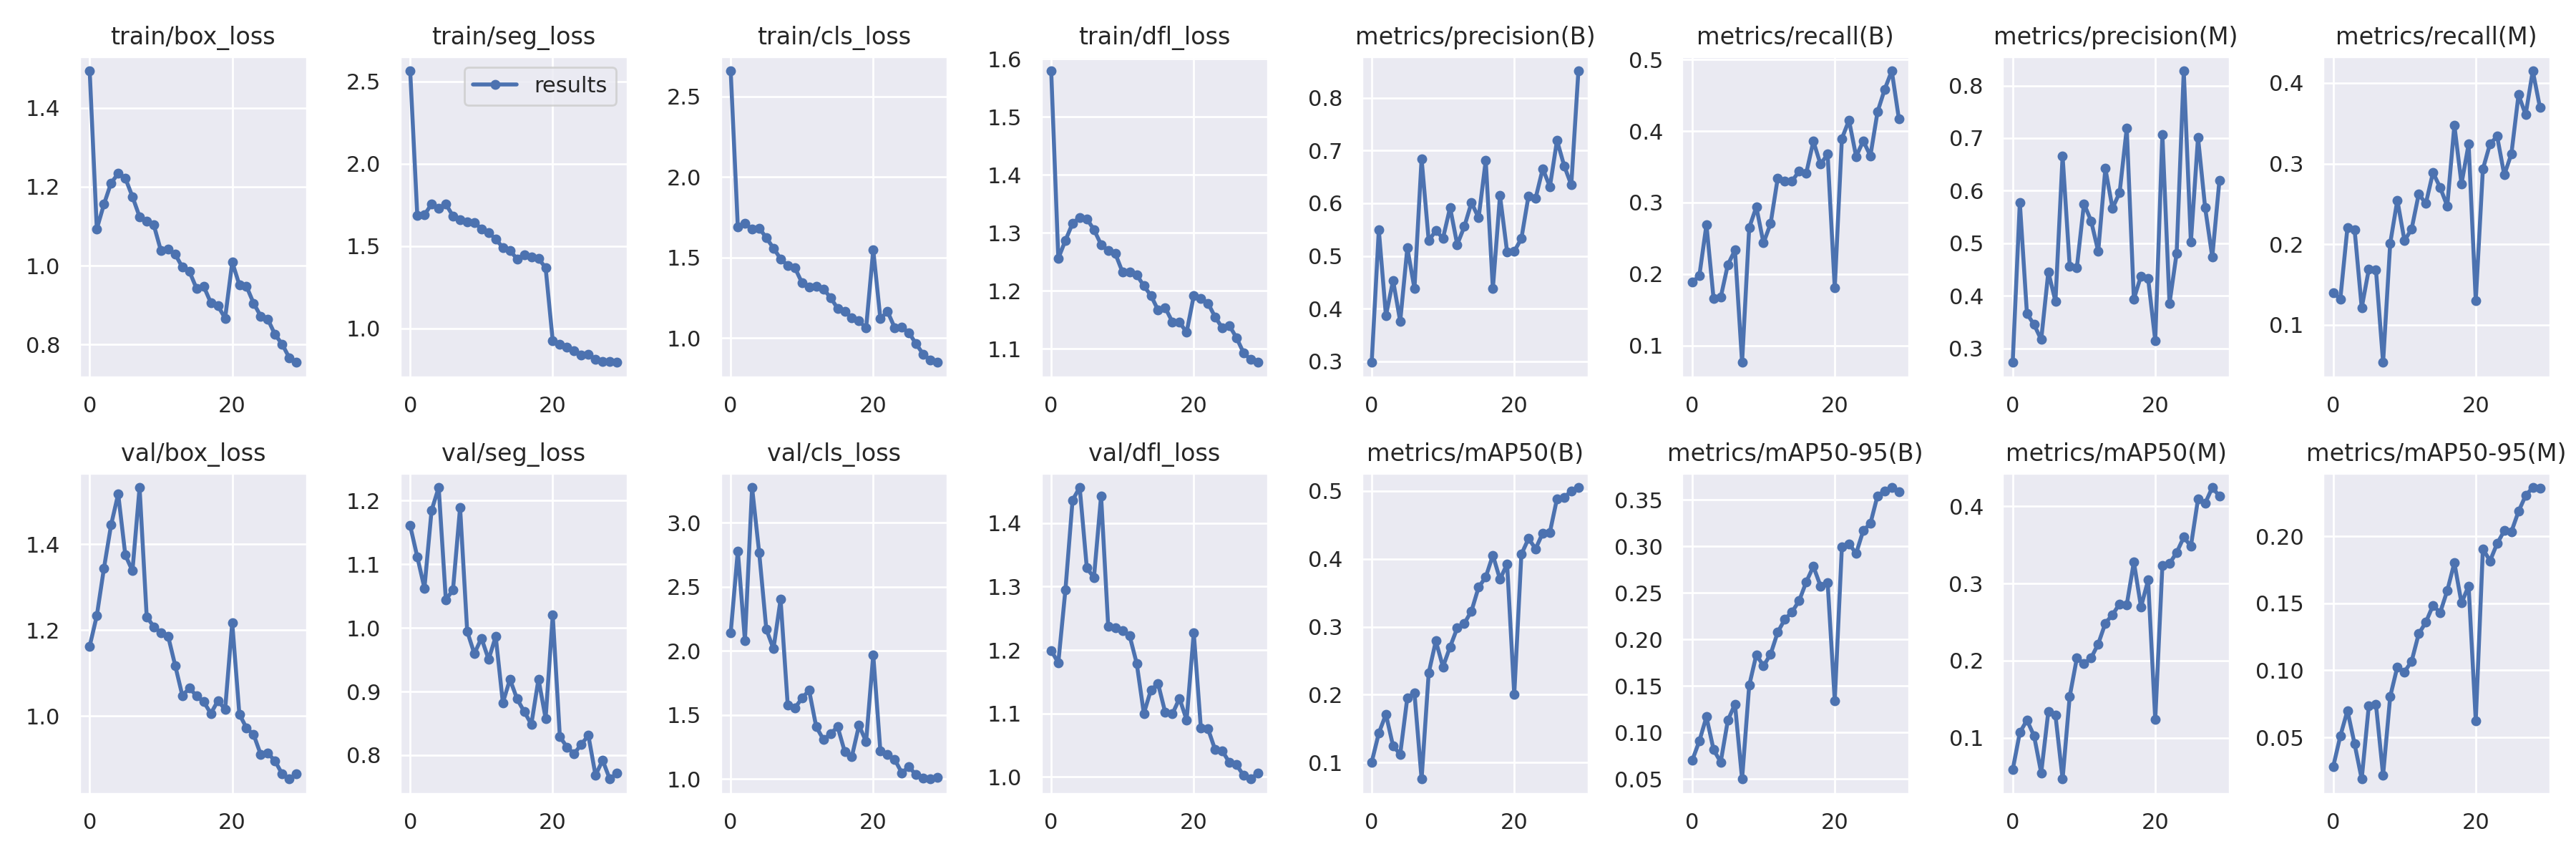

The file beside this chart, header and first rows:
epoch, train/box_loss, train/seg_loss, train/cls_loss, train/dfl_loss, metrics/precision(B), metrics/recall(B), metrics/mAP50(B), metrics/mAP50-95(B), metrics/precision(M), metrics/recall(M), metrics/mAP50(M), metrics/mAP50-95(M), val/box_loss, val/seg_loss, val/cls_loss, val/dfl_loss, lr/pg0, lr/pg1, lr/pg2
0, 1.494, 2.565, 2.658, 1.579, 0.2979, 0.1885, 0.1006, 0.06988, 0.2734, 0.1397, 0.05855, 0.02811, 1.163, 1.161, 2.138, 1.199, 0.07029, 0.003302, 0.003302
1, 1.093, 1.684, 1.69, 1.256, 0.5493, 0.1974, 0.1435, 0.09077, 0.5776, 0.1323, 0.1068, 0.05101, 1.234, 1.111, 2.779, 1.18, 0.04007, 0.006416, 0.006416
2, 1.155, 1.69, 1.711, 1.287, 0.3864, 0.2691, 0.1712, 0.1168, 0.3659, 0.2209, 0.1229, 0.07, 1.344, 1.063, 2.079, 1.295, 0.009628, 0.00931, 0.00931
3, 1.21, 1.755, 1.676, 1.316, 0.4536, 0.1655, 0.1243, 0.08148, 0.3454, 0.2183, 0.1025, 0.0451, 1.445, 1.185, 3.274, 1.436, 0.00901, 0.00901, 0.00901
4, 1.233, 1.729, 1.683, 1.327, 0.3757, 0.1673, 0.1123, 0.06823, 0.3167, 0.1213, 0.05459, 0.01894, 1.517, 1.221, 2.764, 1.456, 0.00901, 0.00901, 0.00901
5, 1.222, 1.756, 1.623, 1.324, 0.515, 0.213, 0.1956, 0.113, 0.4455, 0.1691, 0.1341, 0.07377, 1.375, 1.044, 2.167, 1.329, 0.00868, 0.00868, 0.00868
6, 1.175, 1.683, 1.558, 1.305, 0.4381, 0.2334, 0.2023, 0.1305, 0.3895, 0.168, 0.1292, 0.07451, 1.338, 1.059, 2.015, 1.314, 0.00835, 0.00835, 0.00835
7, 1.124, 1.658, 1.492, 1.28, 0.6843, 0.0763, 0.07583, 0.05, 0.6657, 0.05357, 0.04667, 0.02191, 1.532, 1.189, 2.4, 1.443, 0.00802, 0.00802, 0.00802
8, 1.113, 1.649, 1.451, 1.269, 0.5288, 0.2649, 0.2322, 0.1507, 0.4567, 0.2013, 0.1537, 0.08054, 1.231, 0.9946, 1.579, 1.237, 0.00769, 0.00769, 0.00769
9, 1.103, 1.645, 1.437, 1.264, 0.5481, 0.2939, 0.2791, 0.1837, 0.4536, 0.2547, 0.2031, 0.1026, 1.208, 0.9595, 1.553, 1.235, 0.00736, 0.00736, 0.00736
10, 1.038, 1.605, 1.344, 1.232, 0.5334, 0.2434, 0.2411, 0.1715, 0.5753, 0.2045, 0.1962, 0.09883, 1.194, 0.9838, 1.629, 1.23, 0.00703, 0.00703, 0.00703
11, 1.042, 1.583, 1.315, 1.232, 0.5918, 0.2705, 0.2706, 0.1842, 0.5426, 0.2188, 0.2034, 0.1068, 1.186, 0.9505, 1.692, 1.223, 0.0067, 0.0067, 0.0067
12, 1.029, 1.542, 1.32, 1.227, 0.5215, 0.3342, 0.2981, 0.2079, 0.4846, 0.2623, 0.2216, 0.1273, 1.117, 0.9865, 1.407, 1.179, 0.00637, 0.00637, 0.00637
13, 0.9962, 1.492, 1.306, 1.208, 0.5558, 0.3302, 0.3052, 0.2218, 0.6422, 0.2505, 0.2485, 0.1359, 1.047, 0.8824, 1.309, 1.1, 0.00604, 0.00604, 0.00604
14, 0.9848, 1.473, 1.252, 1.192, 0.6014, 0.33, 0.3232, 0.2296, 0.5666, 0.289, 0.2595, 0.1485, 1.065, 0.9192, 1.351, 1.137, 0.00571, 0.00571, 0.00571
15, 0.9418, 1.422, 1.185, 1.166, 0.5722, 0.3439, 0.3583, 0.2416, 0.5964, 0.2705, 0.2734, 0.1431, 1.046, 0.8884, 1.408, 1.147, 0.00538, 0.00538, 0.00538
16, 0.9473, 1.448, 1.168, 1.171, 0.6811, 0.341, 0.3732, 0.2618, 0.7188, 0.2475, 0.2722, 0.1594, 1.033, 0.8684, 1.213, 1.101, 0.00505, 0.00505, 0.00505
17, 0.9058, 1.433, 1.125, 1.146, 0.4379, 0.3859, 0.4056, 0.2787, 0.3939, 0.3475, 0.3279, 0.1803, 1.005, 0.8486, 1.175, 1.099, 0.00472, 0.00472, 0.00472
18, 0.8978, 1.424, 1.107, 1.146, 0.6146, 0.3537, 0.37, 0.2576, 0.4379, 0.275, 0.2695, 0.1502, 1.036, 0.9195, 1.417, 1.124, 0.00439, 0.00439, 0.00439
19, 0.8665, 1.369, 1.063, 1.128, 0.5073, 0.3677, 0.3926, 0.2615, 0.4329, 0.3242, 0.3043, 0.163, 1.015, 0.8578, 1.292, 1.09, 0.00406, 0.00406, 0.00406
20, 1.009, 0.9244, 1.548, 1.191, 0.5088, 0.1804, 0.2002, 0.1343, 0.315, 0.13, 0.1235, 0.06243, 1.217, 1.02, 1.968, 1.227, 0.00373, 0.00373, 0.00373
21, 0.9514, 0.9049, 1.12, 1.187, 0.5329, 0.3896, 0.4067, 0.2995, 0.7068, 0.2932, 0.3231, 0.1907, 1.004, 0.8288, 1.218, 1.077, 0.0034, 0.0034, 0.0034
22, 0.9474, 0.8879, 1.165, 1.178, 0.6138, 0.4153, 0.43, 0.3029, 0.3857, 0.3243, 0.3257, 0.1817, 0.9717, 0.8128, 1.189, 1.076, 0.00307, 0.00307, 0.00307
23, 0.9045, 0.8622, 1.066, 1.155, 0.6097, 0.3644, 0.415, 0.2925, 0.4811, 0.3339, 0.3399, 0.1947, 0.9562, 0.8022, 1.153, 1.043, 0.00274, 0.00274, 0.00274
24, 0.8718, 0.8375, 1.068, 1.136, 0.6656, 0.3864, 0.4382, 0.3172, 0.8279, 0.2861, 0.3598, 0.2041, 0.9097, 0.8169, 1.048, 1.041, 0.00241, 0.00241, 0.00241
25, 0.8636, 0.8427, 1.035, 1.14, 0.6314, 0.3654, 0.4392, 0.3247, 0.5021, 0.312, 0.3482, 0.2035, 0.9129, 0.831, 1.094, 1.023, 0.00208, 0.00208, 0.00208
26, 0.8254, 0.8105, 0.965, 1.119, 0.7193, 0.4269, 0.4889, 0.3545, 0.7013, 0.3853, 0.4093, 0.2186, 0.8949, 0.7685, 1.032, 1.019, 0.00175, 0.00175, 0.00175
27, 0.8008, 0.8008, 0.9013, 1.093, 0.6712, 0.4583, 0.4904, 0.3599, 0.5675, 0.3607, 0.4036, 0.2304, 0.8645, 0.7919, 1.007, 1.002, 0.00142, 0.00142, 0.00142
28, 0.7665, 0.7971, 0.8644, 1.081, 0.6349, 0.4843, 0.5003, 0.3634, 0.4739, 0.415, 0.4242, 0.2364, 0.8527, 0.7625, 0.9993, 0.9967, 0.00109, 0.00109, 0.00109
29, 0.7547, 0.7935, 0.8498, 1.076, 0.8513, 0.4171, 0.5052, 0.359, 0.619, 0.3699, 0.413, 0.2357, 0.8645, 0.7715, 1.011, 1.006, 0.00076, 0.00076, 0.00076
